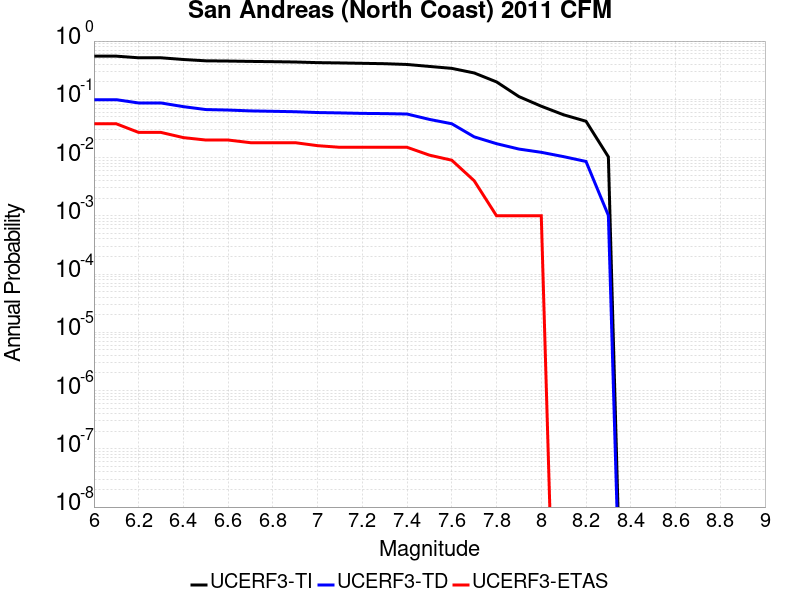

The data file committed next to this chart (first rows):
Magnitude, UCERF3-TI Prob, UCERF3-TD Prob, UCERF3-ETAS Prob
6.0, 0.5507, 0.09851, 0.038
6.1, 0.5507, 0.09851, 0.038
6.2, 0.5162, 0.08651, 0.027
6.3, 0.5162, 0.08651, 0.027
6.4, 0.4825, 0.07482, 0.022
6.5, 0.458, 0.06671, 0.02
6.6, 0.4537, 0.0654, 0.02
6.7, 0.4475, 0.06325, 0.018
6.8, 0.4427, 0.06224, 0.018
6.9, 0.4369, 0.06119, 0.018
7.0, 0.4263, 0.05929, 0.016
7.1, 0.4212, 0.05841, 0.015
7.2, 0.4149, 0.05732, 0.015
7.3, 0.4086, 0.05682, 0.015
7.4, 0.3963, 0.05589, 0.015
7.5, 0.3669, 0.0452, 0.011
7.6, 0.3398, 0.03803, 0.009
7.7, 0.2834, 0.02268, 0.004
7.8, 0.1991, 0.01731, 0.001
7.9, 0.1114, 0.014, 0.001
8.0, 0.07609, 0.01231, 0.001
8.1, 0.05421, 0.01037, 0.0
8.2, 0.04201, 0.008568, 0.0
8.3, 0.01029, 0.001016, 0.0
